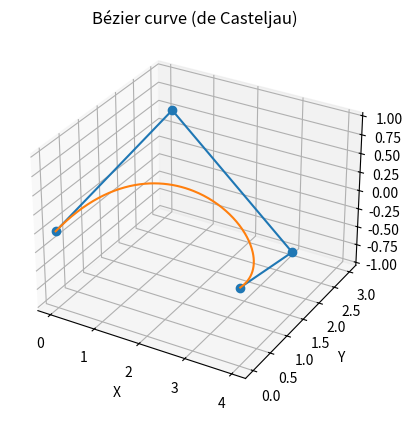

Source code (Python):
import numpy as np
import matplotlib.pyplot as plt
import time


# -----------------------------
# Core: de Casteljau utilities
# -----------------------------
def de_casteljau_point(P, t):
    """
    Evaluate a Bézier curve at parameter t using iterative de Casteljau.

    P : list/array of control points shape (m, 3)
    t : float in [0, 1]
    """
    Q = np.array(P, dtype=float).copy()
    n = len(Q)
    for k in range(1, n):
        Q[: n - k] = (1 - t) * Q[: n - k] + t * Q[1 : n - k + 1]
    return Q[0]


def de_casteljau_point_and_pair(P, t):
    """
    Evaluate Bézier curve at t and ALSO return the two points at level (n-1),
    i.e., when the de Casteljau pyramid has exactly 2 points left.

    This pair (b0^{n-1}(t), b1^{n-1}(t)) is exactly what Eq. 4.28 (r=1) needs.

    Returns:
      point : b(t)  (shape (3,))
      pair  : (p0, p1) each shape (3,)
    """
    Q = np.array(P, dtype=float).copy()
    n = len(Q)

    pair = None
    for k in range(1, n):
        Q[: n - k] = (1 - t) * Q[: n - k] + t * Q[1 : n - k + 1]
        if n - k == 2:  # exactly two points remain -> level (n-1)
            pair = (Q[0].copy(), Q[1].copy())

    return Q[0], pair


# -----------------------------
# Eq. 4.26 and Eq. 4.28 (r=1)
# -----------------------------
def deriv_eq_426_r1(P, t):
    """
    Eq. 4.26 with r=1:
      b'(t) = n * sum_{j=0}^{n-1} (b_{j+1}-b_j) * B_j^{n-1}(t)

    Implementation:
      1) Compute first differences Δb_j = b_{j+1}-b_j (control points of derivative curve)
      2) Evaluate that (degree n-1) Bézier curve at t using de Casteljau
      3) Multiply by n
    """
    P = np.array(P, dtype=float)
    n = len(P) - 1
    dP = P[1:] - P[:-1]              # Δ b_j
    return n * de_casteljau_point(dP, t)


def deriv_eq_428_r1(P, t):
    """
    Eq. 4.28 with r=1:
      b'(t) = n * (b_1^{n-1}(t) - b_0^{n-1}(t))

    Implementation:
      Run one de Casteljau evaluation and capture the final pair when 2 points remain.
    """
    n = len(P) - 1
    _, (p0, p1) = de_casteljau_point_and_pair(P, t)
    return n * (p1 - p0)


# -----------------------------
# Sampling + plotting
# -----------------------------
def sample_curve(P, num=200):
    ts = np.linspace(0.0, 1.0, num)
    pts = np.array([de_casteljau_point(P, t) for t in ts])
    return ts, pts


def sample_derivative(P, num=200, method="426"):
    ts = np.linspace(0.0, 1.0, num)
    if method == "426":
        d = np.array([deriv_eq_426_r1(P, t) for t in ts])
    elif method == "428":
        d = np.array([deriv_eq_428_r1(P, t) for t in ts])
    else:
        raise ValueError("method must be '426' or '428'")
    return ts, d


# -----------------------------
# Benchmarking
# -----------------------------
def benchmark(P, num=200, loops=500):
    """
    Time Eq 4.26 (r=1) vs Eq 4.28 (r=1) over 'num' t-samples repeated 'loops' times.
    """
    ts = np.linspace(0.0, 1.0, num)

    # Warm-up
    for t in ts:
        deriv_eq_426_r1(P, t)
        deriv_eq_428_r1(P, t)

    # Eq 4.26 timing
    t0 = time.perf_counter()
    for _ in range(loops):
        for t in ts:
            deriv_eq_426_r1(P, t)
    t1 = time.perf_counter()

    # Eq 4.28 timing
    t2 = time.perf_counter()
    for _ in range(loops):
        for t in ts:
            deriv_eq_428_r1(P, t)
    t3 = time.perf_counter()

    return (t1 - t0), (t3 - t2)


# -----------------------------
# MAIN
# -----------------------------
if __name__ == "__main__":
    # 5 control points => degree n=4 (quartic Bézier)
    control_points = [(0, 0, 0), (1, 2, 1), (3, 3, -1), (4, 0, 0)]
    P = np.array(control_points, dtype=float)

    # Sample curve
    ts, curve = sample_curve(P, num=200)

    # Optional: sample derivatives (just to verify they look reasonable)
    _, deriv426 = sample_derivative(P, num=200, method="426")
    _, deriv428 = sample_derivative(P, num=200, method="428")

    # Benchmark
    dt426, dt428 = benchmark(P, num=200, loops=500)
    print(f"Eq 4.26 (r=1) time: {dt426:.6f} s")
    print(f"Eq 4.28 (r=1) time: {dt428:.6f} s")

    # Plot curve + control polygon
    fig = plt.figure()
    ax = fig.add_subplot(111, projection="3d")

    ax.plot(P[:, 0], P[:, 1], P[:, 2], marker="o")      # control polygon
    ax.plot(curve[:, 0], curve[:, 1], curve[:, 2])      # Bézier curve

    ax.set_xlabel("X")
    ax.set_ylabel("Y")
    ax.set_zlabel("Z")
    ax.set_title("Bézier curve (de Casteljau)")

    plt.show()